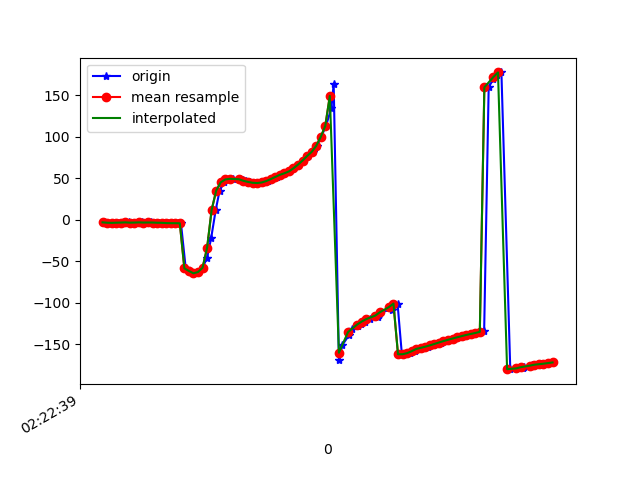

Source data for this figure (header and first rows):
1617848560087, 544203619900449, -2.420144, 20.190695, -41.50545
1617848560094, 544203639131219, -3.727, 24.99, -43.41
1617848560105, 544203658361989, -3.544, 25.48, -42.9
1617848560120, 544203677592759, -3.719, 27.04, -43.16
1617848560146, 544203696823529, -3.606, 27.3, -42.67
1617848560158, 544203716054299, -3.404, 28.38, -42.27
1617848560178, 544203735285069, -3.362, 28.77, -42.42
1617848560198, 544203754515839, -3.127, 29.36, -41.72
1617848560217, 544203773746609, -3.461, 30.61, -42.61
1617848560239, 544203792977379, -3.36, 30.94, -41.96
1617848560252, 544203812208149, -3.139, 32.01, -41.28
1617848560273, 544203831438919, -3.342, 32.4, -41.49
1617848560292, 544203850669689, -3.261, 32.72, -40.69
1617848560312, 544203869900459, -3.31, 34.15, -40.33
1617848560329, 544203889131229, -3.567, 34.16, -40.16
1617848560350, 544203908361999, -3.631, 34.41, -39.27
1617848560369, 544203927592769, -3.994, 35.71, -39.58
1617848560388, 544203946823539, -4.079, 35.9, -39.04
1617848560410, 544203966054309, -4.124, 36.48, -37.76
1617848560425, 544203985285079, -4.206, 38.03, -37.76
1617848560446, 544204004515849, -58.4, 32.05, -36.66
1617848560462, 544204023746619, -61.59, 39.16, -37.65
1617848560480, 544204042977389, -64.37, 46.59, -37.62
1617848560502, 544204062208159, -62.85, 52.21, -39.17
1617848560520, 544204081438929, -57.73, 59.89, -44.75
1617848560540, 544204100669699, -45.75, 68.15, -57.94
1617848560558, 544204119900469, -21.76, 74.12, -84.22
1617848560578, 544204139131239, 11.79, 74.65, -120.9
1617848560595, 544204158362009, 34.99, 70.04, -148
1617848560615, 544204177592779, 45.04, 64, -162.8
1617848560635, 544204196823549, 48.49, 59.35, -171.9
1617848560653, 544204216054319, 49.27, 56.99, -178.8
1617848560686, 544204235285089, 49.17, 55.94, 174.7
1617848560698, 544204254515859, 48.29, 54.67, 168.7
1617848560713, 544204273746629, 46.84, 53.03, 163.5
1617848560730, 544204292977399, 45.53, 51.64, 158.8
1617848560746, 544204312208169, 44.51, 50.54, 154.8
1617848560770, 544204331438939, 44.17, 49.73, 151.7
1617848560793, 544204350669709, 44.86, 49.3, 149.4
1617848560806, 544204369900479, 46.57, 49.31, 147.9
1617848560826, 544204389131249, 48.92, 49.71, 147.2
1617848560846, 544204408362019, 51.52, 49.85, 147.2
1617848560863, 544204427592789, 54.07, 49.54, 148.2
1617848560880, 544204446823559, 55.91, 49.15, 150.6
1617848560903, 544204466054329, 58.16, 49.1, 154.3
1617848560920, 544204485285099, 61.94, 50.05, 158.6
1617848560940, 544204504515869, 66.32, 52.1, 163.7
1617848560964, 544204523746639, 71.25, 55.46, 167.6
1617848560983, 544204542977409, 76.66, 61.11, 169.8
1617848561006, 544204562208179, 81.62, 68.41, 172.2
1617848561024, 544204581438949, 88.83, 75.88, 171.7
1617848561042, 544204600669719, 99.6, 80.9, 165.5
1617848561063, 544204619900489, 112.9, 83.16, 155
1617848561087, 544204639131259, 134.3, 84.06, 135.7
1617848561097, 544204658362029, 163.6, 83.74, 108
1617848561120, 544204677592799, -169, 81.6, 81.6
1617848561135, 544204696823569, -150.8, 77.88, 63.96
1617848561164, 544204716054339, -138.9, 73.08, 52.62
1617848561178, 544204735285109, -131.3, 67.91, 45.51
1617848561203, 544204754515879, -127.2, 63.24, 41.64
1617848561215, 544204773746649, -124.8, 59.13, 39.23
... 44 more rows
